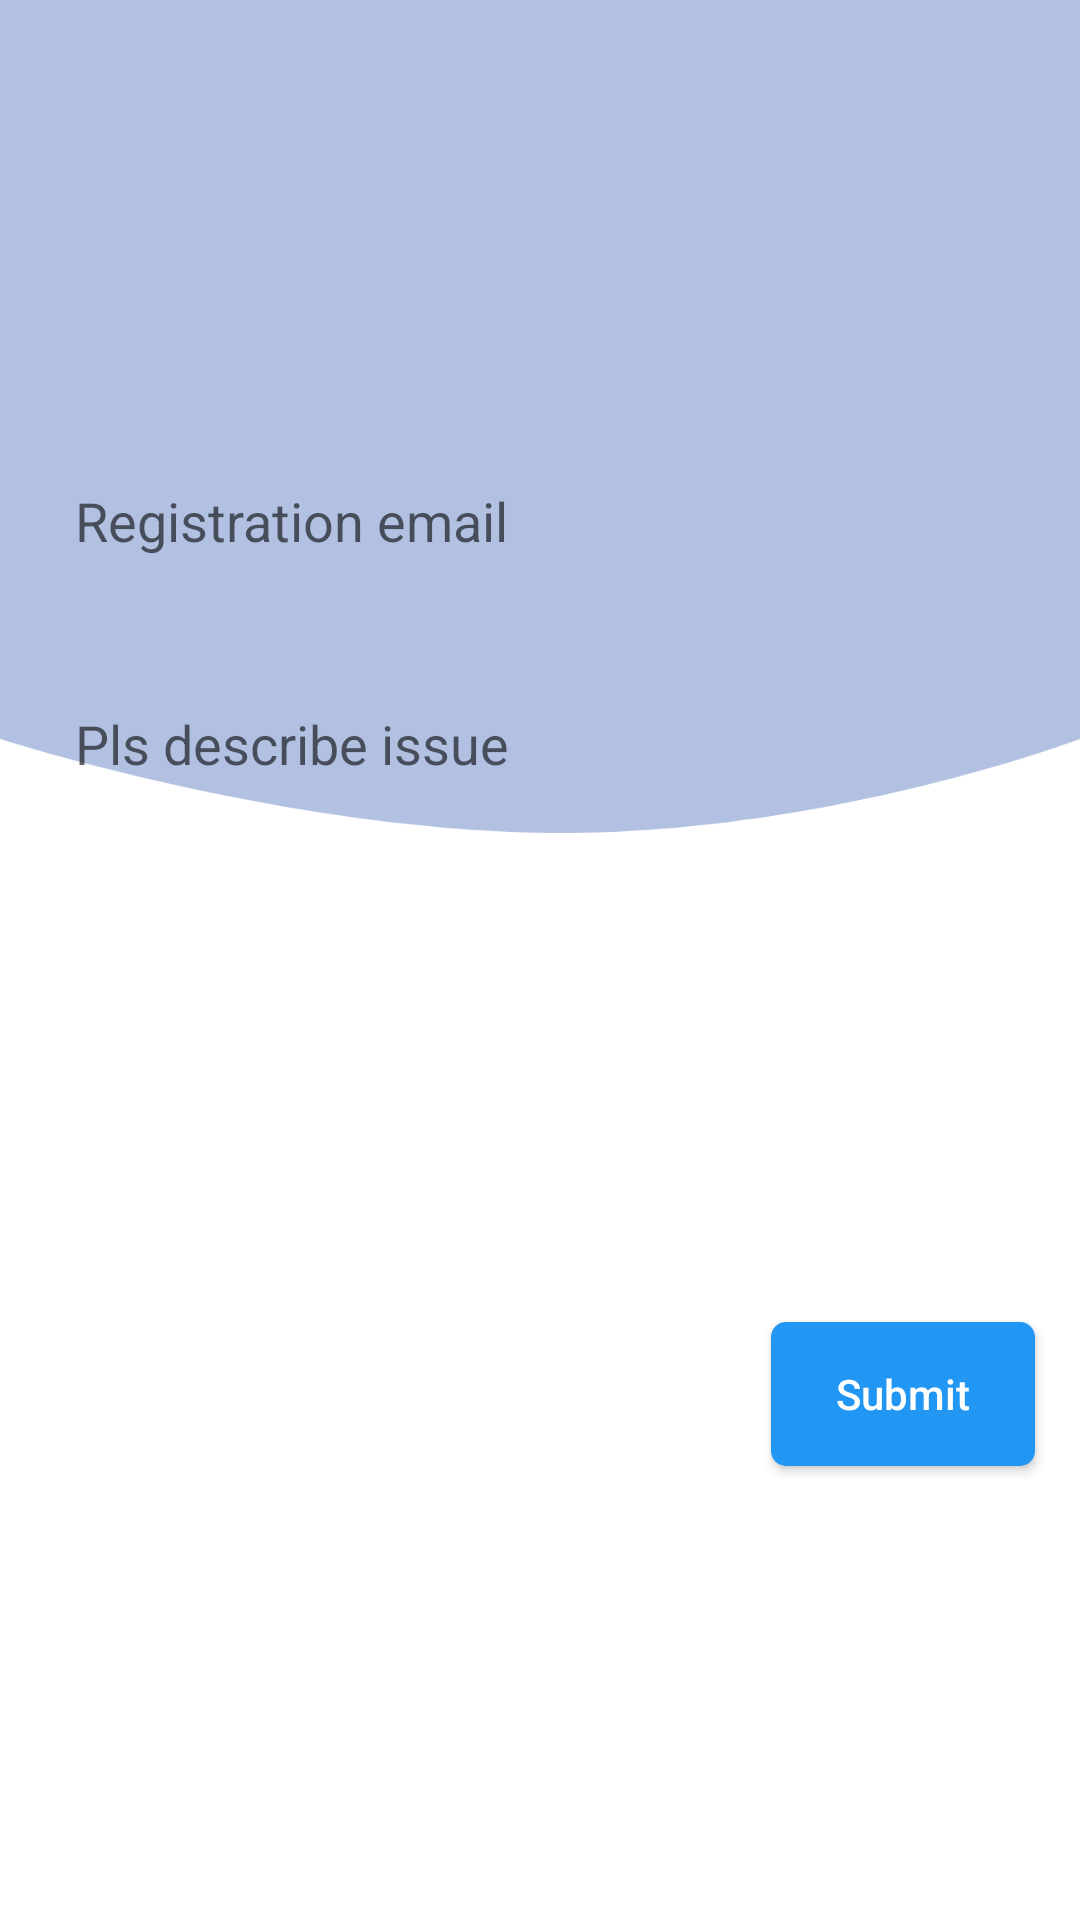

Produce the Android XML layout that renders to this screen, including the resource entries it uses.
<!-- AndroidManifest.xml: application theme Theme.ChauVendor -->
<!-- res/layout/activity_issues_submit.xml -->
<?xml version="1.0" encoding="utf-8"?>
<RelativeLayout xmlns:android="http://schemas.android.com/apk/res/android"
    xmlns:app="http://schemas.android.com/apk/res-auto"
    xmlns:tools="http://schemas.android.com/tools"
    android:layout_width="match_parent"
    android:layout_height="match_parent"
    android:background="@mipmap/chau_vendor_"
    tools:context=".UI.Issues_submit">







    <ImageView
        android:layout_width="wrap_content"
        android:layout_height="wrap_content"
        android:layout_centerHorizontal="true"
        android:layout_marginTop="40dp"
        android:src="@mipmap/chau_logo"
        android:textColor="#fff"
        android:textSize="50sp" />


    <LinearLayout
        android:layout_width="match_parent"
        android:layout_height="wrap_content"
        android:layout_centerInParent="true"
        android:orientation="vertical"
        android:weightSum="100">




        <EditText
            android:id="@+id/issues_report_email"
            android:layout_width="match_parent"
            android:layout_height="wrap_content"
            android:layout_margin="15dp"
            android:background="@drawable/text_background"
            android:hint="Registration email"
            android:padding="10dp" />


        <EditText
            android:id="@+id/issues_describe"
            android:layout_width="match_parent"
            android:layout_height="200dp"
            android:layout_marginLeft="15dp"
            android:layout_marginTop="15dp"
            android:layout_marginRight="15dp"
            android:background="@drawable/text_background"
            android:ems="10"
            android:gravity="start|top"
            android:hint="Pls describe issue"
            android:inputType="textMultiLine"
            android:padding="10dp" />





        <androidx.appcompat.widget.AppCompatButton
            android:id="@+id/submit_issues"
            android:layout_width="wrap_content"
            android:layout_height="wrap_content"
            android:layout_gravity="right"
            android:layout_margin="15dp"
            android:background="@drawable/button_lines"
            android:padding="5dp"
            android:text="Submit"
            android:textAllCaps="false"
            android:textColor="@color/White" />


    </LinearLayout>

</RelativeLayout>
<!-- resources referenced by this layout -->
<resources>
  <color name="White">#fff</color>
  <!-- drawable button_lines (drawable) -->
  <?xml version="1.0" encoding="utf-8"?>
  <shape xmlns:android="http://schemas.android.com/apk/res/android">
      
  
      <solid
          android:color="#2196F3"/>
      <corners android:radius="05dp"/>
  </shape>
  <!-- mipmap chau_vendor_: png bitmap (mipmap-hdpi, 16795 bytes) -->
  <style name="Theme.ChauVendor" parent="Theme.MaterialComponents.DayNight.NoActionBar">
          
          <item name="colorPrimary">@color/colorPrimaryDark</item>
          <item name="colorPrimaryVariant">@color/colorPrimary</item>
          <item name="colorOnPrimary">@color/White</item>
          
          <item name="colorSecondary">@color/linkBlue</item>
          <item name="colorSecondaryVariant">@color/linkBlue</item>
          <item name="colorOnSecondary">@color/Black</item>
          
          <item name="android:statusBarColor" tools:targetApi="l">?attr/colorPrimaryVariant</item>
          
          <item name="android:windowAnimationStyle">@style/CustomActivityAnimation</item>
      </style>
  <color name="colorPrimaryDark">#C5CEE0</color>
  <color name="colorPrimary">#B2C1E1</color>
  <color name="linkBlue">#4d94ff</color>
  <color name="Black">#000 </color>
  <style name="CustomActivityAnimation" parent="@android:style/Animation.Activity">
          <item name="android:activityOpenEnterAnimation">@anim/slide_in_right</item>
          <item name="android:activityOpenExitAnimation">@anim/slide_out_left</item>
          <item name="android:activityCloseEnterAnimation">@anim/slide_in_left</item>
          <item name="android:activityCloseExitAnimation">@anim/slide_out_right</item>
      </style>
</resources>
